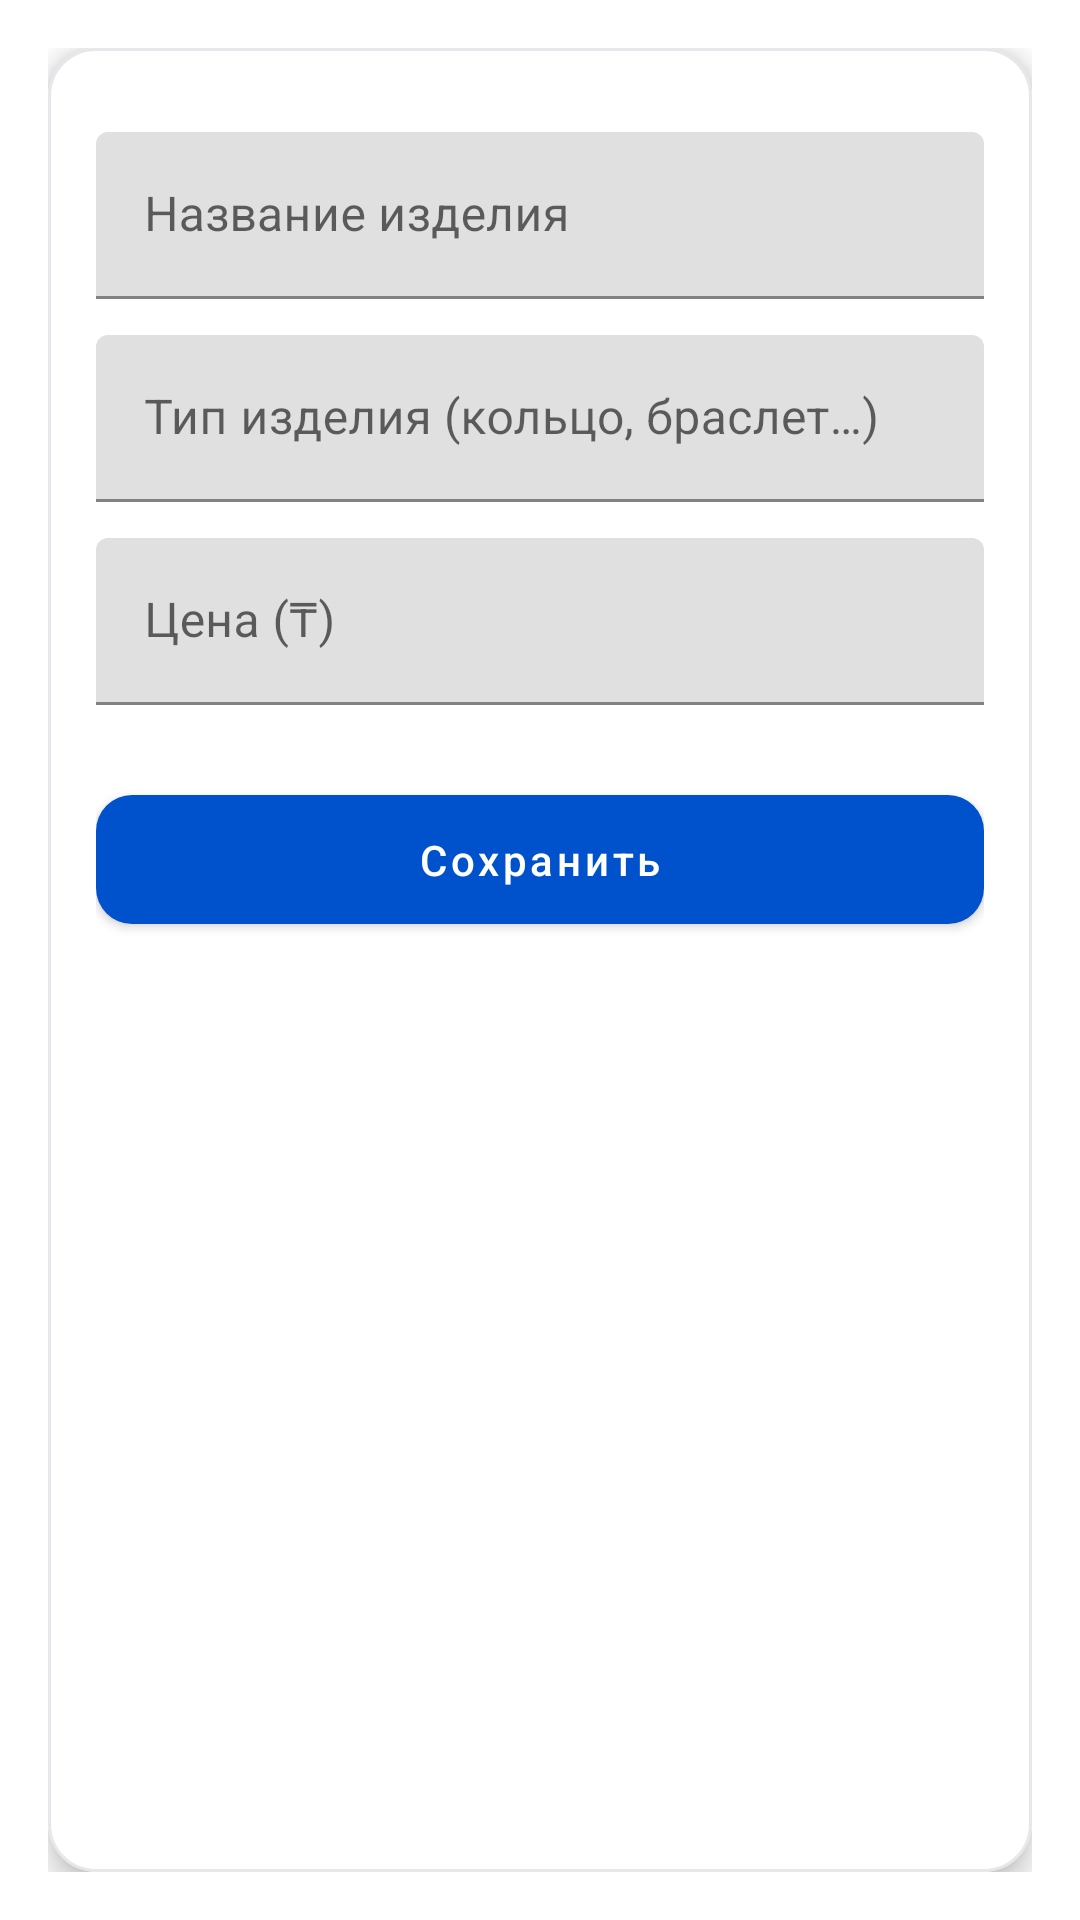

The Android layout XML behind this screen, and the referenced resources:
<!-- AndroidManifest.xml: application theme Theme.JewelryShopApp -->
<!-- res/layout/add_item_screen.xml -->
<?xml version="1.0" encoding="utf-8"?>
<ScrollView xmlns:android="http://schemas.android.com/apk/res/android"
    xmlns:app="http://schemas.android.com/apk/res-auto"
    android:layout_width="match_parent"
    android:layout_height="match_parent"
    android:background="@color/bg"
    android:fillViewport="true"
    android:padding="16dp">

    <com.google.android.material.card.MaterialCardView
        android:layout_width="match_parent"
        android:layout_height="wrap_content"
        app:cardCornerRadius="16dp"
        app:cardElevation="6dp"
        app:strokeColor="@color/card_stroke"
        app:strokeWidth="1dp">

        <LinearLayout
            android:layout_width="match_parent"
            android:layout_height="wrap_content"
            android:orientation="vertical"
            android:padding="16dp">

            <com.google.android.material.textfield.TextInputLayout
                android:layout_width="match_parent"
                android:layout_height="wrap_content"
                android:layout_marginTop="12dp"
                android:maxWidth="400dp">

                <com.google.android.material.textfield.TextInputEditText
                    android:id="@+id/inputName"
                    android:layout_width="match_parent"
                    android:layout_height="wrap_content"
                    android:textColor="#212121"
                    android:hint="@string/hint_item_name"
                    android:inputType="textPersonName"/>
            </com.google.android.material.textfield.TextInputLayout>

            <com.google.android.material.textfield.TextInputLayout
                android:layout_width="match_parent"
                android:layout_height="wrap_content"
                android:layout_marginTop="12dp"
                android:maxWidth="400dp">

                <com.google.android.material.textfield.TextInputEditText
                    android:id="@+id/inputType"
                    android:layout_width="match_parent"
                    android:layout_height="wrap_content"
                    android:textColor="#212121"
                    android:hint="@string/hint_item_type"
                    android:inputType="text"/>
            </com.google.android.material.textfield.TextInputLayout>

            <com.google.android.material.textfield.TextInputLayout
                android:layout_width="match_parent"
                android:layout_height="wrap_content"
                android:layout_marginTop="12dp"
                android:maxWidth="400dp">

                <com.google.android.material.textfield.TextInputEditText
                    android:id="@+id/inputPrice"
                    android:layout_width="match_parent"
                    android:layout_height="wrap_content"
                    android:textColor="#212121"
                    android:hint="@string/hint_item_price"
                    android:inputType="numberDecimal"/>
            </com.google.android.material.textfield.TextInputLayout>

            <com.google.android.material.button.MaterialButton
                android:id="@+id/btnSaveItem"
                android:layout_width="match_parent"
                android:layout_height="wrap_content"
                android:layout_marginTop="24dp"
                android:maxWidth="400dp"
                android:text="@string/btn_save_item"
                style="@style/Widget.Jewelry.Button"/>
        </LinearLayout>
    </com.google.android.material.card.MaterialCardView>
</ScrollView>
<!-- resources referenced by this layout -->
<resources>
  <color name="bg">#FFFFFF</color>
  <color name="card_stroke">#E5E7EB</color>
  <string name="btn_save_item">Сохранить</string>
  <string name="hint_item_name">Название изделия</string>
  <string name="hint_item_price">Цена (₸)</string>
  <string name="hint_item_type">Тип изделия (кольцо, браслет…)</string>
  <style name="Widget.Jewelry.Button" parent="Widget.MaterialComponents.Button">
          <item name="cornerRadius">12dp</item>
          <item name="android:paddingLeft">18dp</item>
          <item name="android:paddingRight">18dp</item>
          <item name="android:paddingTop">12dp</item>
          <item name="android:paddingBottom">12dp</item>
          <item name="android:textAllCaps">false</item>
      </style>
  <style name="Theme.JewelryShopApp" parent="Theme.MaterialComponents.DayNight.NoActionBar">
          
          <item name="colorPrimary">@color/brand_primary</item>
          <item name="colorPrimaryVariant">@color/brand_primary_variant</item>
          <item name="colorOnPrimary">@color/bg</item>
          <item name="colorAccent">@color/brand_accent</item>
  
          <item name="android:windowBackground">@color/bg</item>
          <item name="android:textColor">@color/text_primary</item>
  
          
          <item name="materialButtonStyle">@style/Widget.Jewelry.Button</item>
      </style>
  <color name="brand_primary">#0052CC</color>
  <color name="brand_primary_variant">#003A99</color>
  <color name="brand_accent">#FF6F00</color>
  <color name="text_primary">#111827</color>
</resources>
